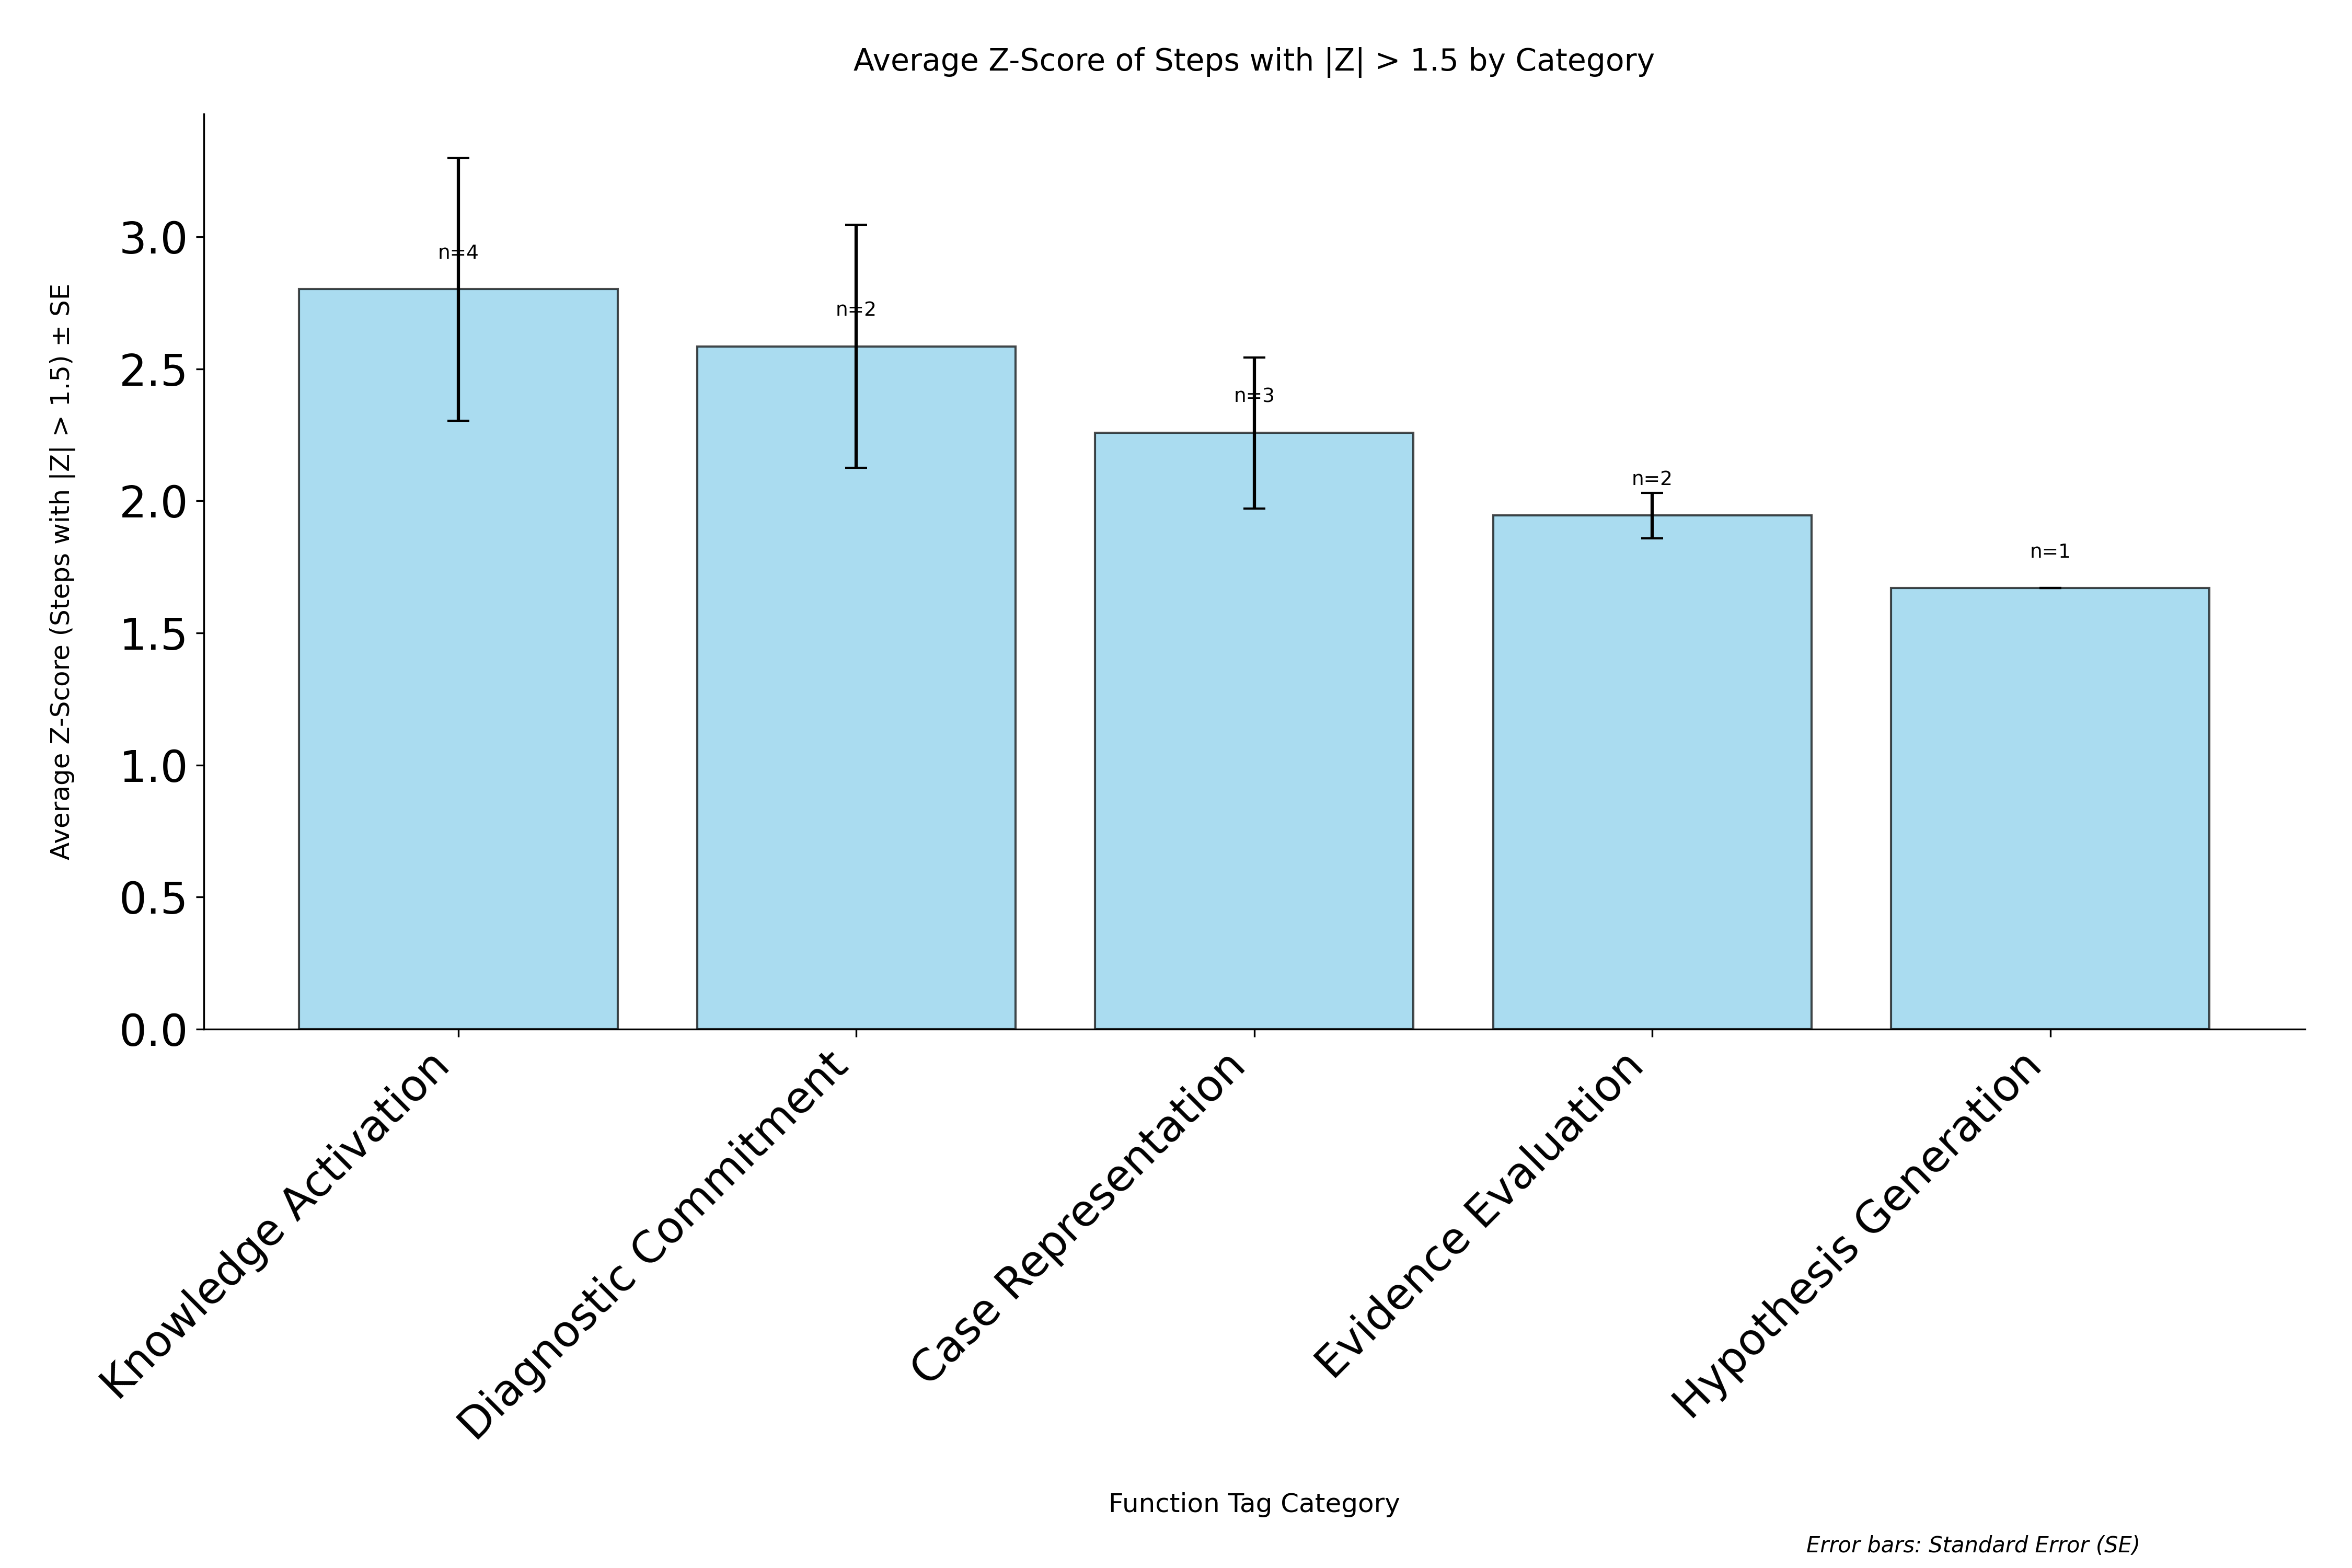

The table this chart was drawn from, first rows:
category, avg_zscore, std_zscore, standard_error, count
Knowledge Activation, 2.802, 0.996, 0.498, 4
Diagnostic Commitment, 2.585, 0.6518, 0.4609, 2
Case Representation, 2.257, 0.4967, 0.2868, 3
Evidence Evaluation, 1.944, 0.1228, 0.08683, 2
Hypothesis Generation, 1.669, 0.0, 0.0, 1
